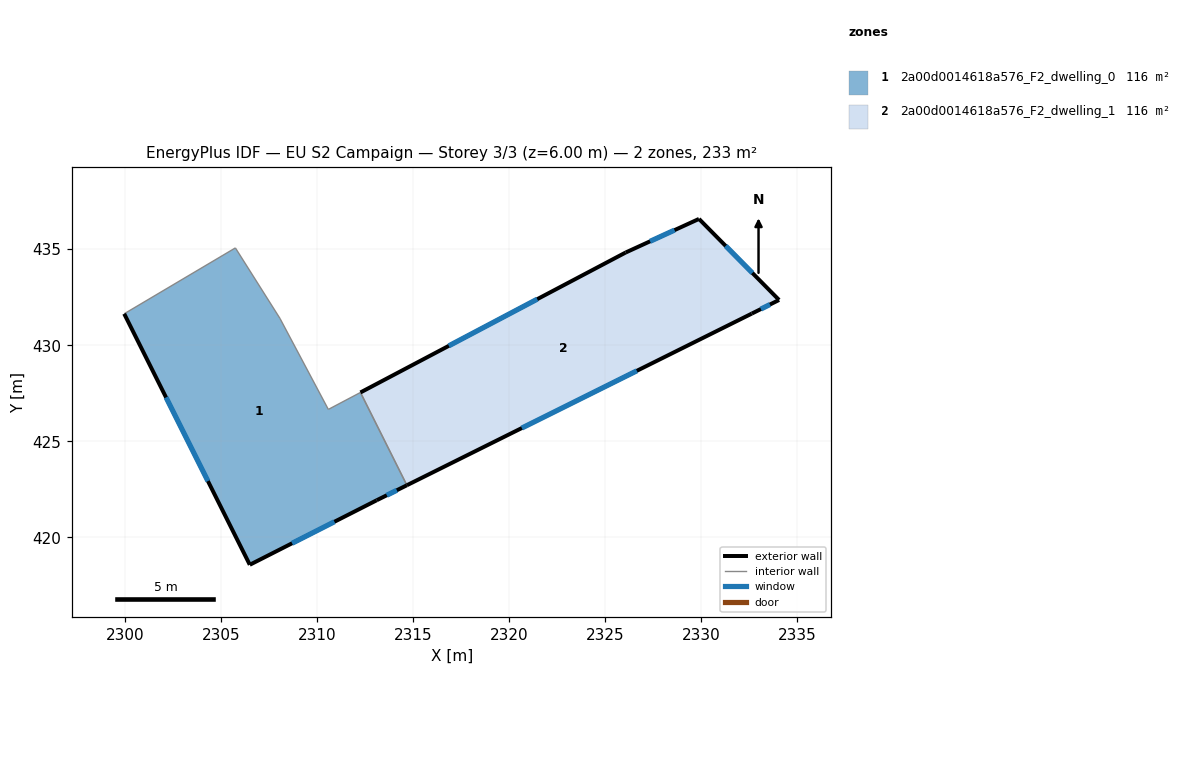
=== STOREY PLAN SPEC (per zone: floor XY polygon, exterior-wall plan segments, windows/doors) ===
zone 1: 2a00d0014618a576_F2_dwelling_0  (116.4 m²)
  floor: (2308.06, 431.40) (2310.58, 426.66) (2312.25, 427.54) (2314.67, 422.71) (2313.10, 421.93) (2306.49, 418.57) (2299.95, 431.64) (2305.74, 435.07)
  exterior wall: (2313.10, 421.93) – (2314.67, 422.71)  [1.8 m]
    window: (2313.62, 422.19) – (2314.14, 422.45)  [0.6 m²]
  exterior wall: (2306.49, 418.57) – (2313.10, 421.93)  [7.4 m]
    window: (2308.69, 419.69) – (2310.89, 420.81)  [2.5 m²]
  exterior wall: (2299.95, 431.64) – (2306.49, 418.57)  [14.6 m]
    window: (2302.13, 427.28) – (2304.31, 422.92)  [4.9 m²]
  interior walls: 5
zone 2: 2a00d0014618a576_F2_dwelling_1  (116.4 m²)
  floor: (2329.88, 436.58) (2334.05, 432.36) (2332.63, 431.65) (2314.67, 422.71) (2312.25, 427.54) (2326.06, 434.83)
  exterior wall: (2332.63, 431.65) – (2334.05, 432.36)  [1.6 m]
    window: (2333.10, 431.88) – (2333.57, 432.12)  [0.5 m²]
  exterior wall: (2314.67, 422.71) – (2332.63, 431.65)  [20.1 m]
    window: (2320.65, 425.69) – (2326.64, 428.67)  [6.7 m²]
  exterior wall: (2326.06, 434.83) – (2312.25, 427.54)  [15.6 m]
    window: (2321.46, 432.40) – (2316.85, 429.97)  [5.2 m²]
  exterior wall: (2329.88, 436.58) – (2326.06, 434.83)  [4.2 m]
    window: (2328.60, 435.99) – (2327.33, 435.41)  [1.4 m²]
  exterior wall: (2334.05, 432.36) – (2329.88, 436.58)  [5.9 m]
    window: (2332.66, 433.76) – (2331.27, 435.17)  [2.0 m²]
  interior walls: 1

=== DERIVED (storey summary) ===
Building: EU S2 Campaign
Storey: 3 of 3  (floor level z = 6.00 m)
Storey gross floor area: 232.8 m²
Zones on this storey: 2
  - 2a00d0014618a576_F2_dwelling_0: floor 116.4 m²; exterior wall 23.8 m (71.4 m²); 3 window(s) 7.9 m²; WWR 11.1%
  - 2a00d0014618a576_F2_dwelling_1: floor 116.4 m²; exterior wall 47.4 m (142.2 m²); 5 window(s) 15.8 m²; WWR 11.1%
Zone adjacency (shared interzone walls):
  - 2a00d0014618a576_F2_dwelling_0 ↔ 2a00d0014618a576_F2_dwelling_1